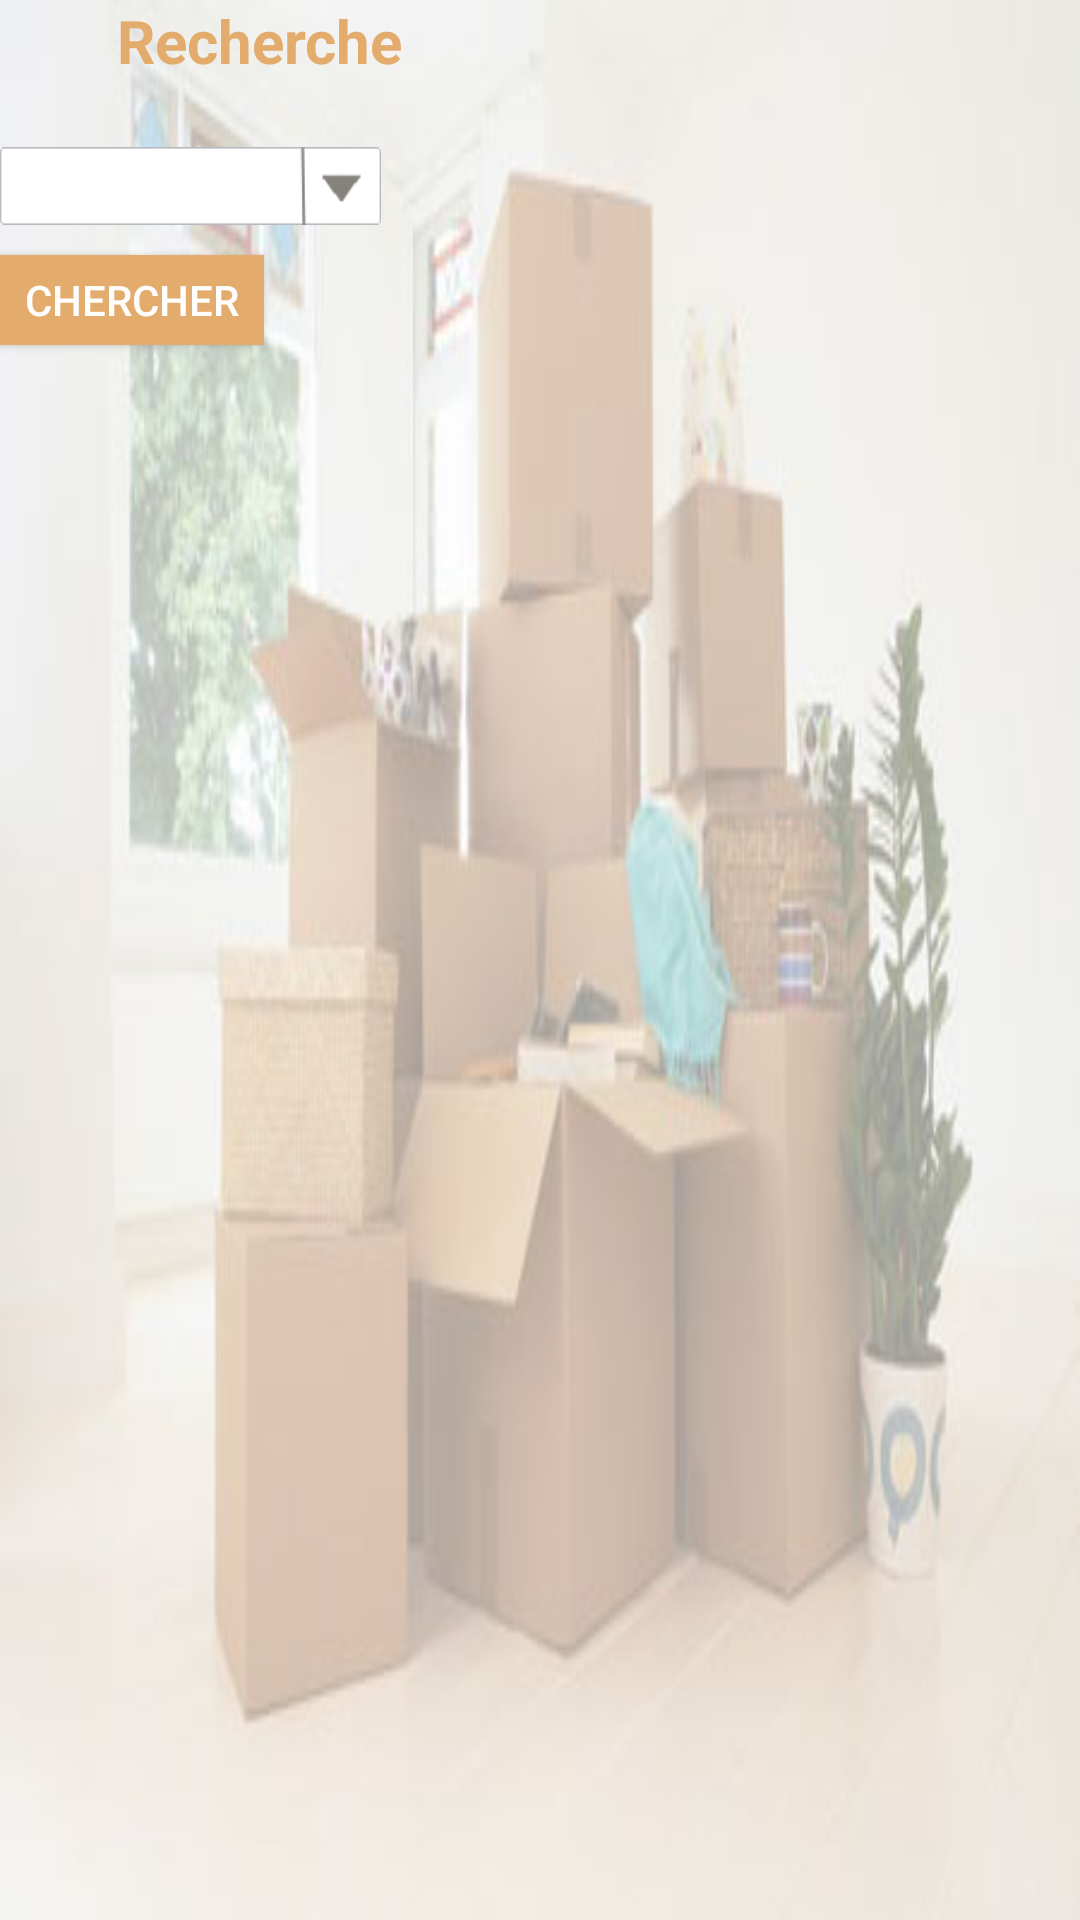

Write the Android layout XML for this screen, with the resource values it uses.
<!-- AndroidManifest.xml: application theme Theme.APP_Tuni_Déménager -->
<!-- res/layout/accueil_tuni_demenager.xml -->
<?xml version="1.0" encoding="utf-8"?>
<LinearLayout xmlns:android="http://schemas.android.com/apk/res/android"
    xmlns:app="http://schemas.android.com/apk/res-auto"
    xmlns:tools="http://schemas.android.com/tools"
    android:id="@+id/id_lineara"
    android:layout_width="match_parent"
    android:layout_height="match_parent"
    android:orientation="vertical"
    android:background="@drawable/design_demenagement">

    <LinearLayout
        android:layout_width="match_parent"
        android:layout_height="49dp"
        android:orientation="horizontal">


        <ImageView
            android:id="@+id/imageView9"
            android:layout_width="39dp"
            android:layout_height="32dp"
            app:srcCompat="@drawable/chercher" />

        <TextView
            android:id="@+id/textView"
            android:layout_width="match_parent"
            android:layout_height="38dp"
            android:text="Recherche"
            android:textColor="@color/colorbeige"
            android:textSize="20sp"
            android:textStyle="bold" />
    </LinearLayout>


        <Spinner
            android:id="@+id/ville_chercher_dem"
            android:layout_width="127dp"
            android:layout_height="26dp"
            android:background="@drawable/liste_deroulate1" />




    <LinearLayout
        android:layout_width="match_parent"
        android:layout_height="10dp"></LinearLayout>

    <Button
        android:id="@+id/chercher_dem"
        android:layout_width="wrap_content"
        android:layout_height="30dp"
        android:background="@color/colorbeige"
        android:text="chercher"
        android:textColor="@color/colorwhite" />

    <ListView
        android:id="@+id/list_demenageur"
        android:layout_width="match_parent"
        android:layout_height="match_parent" />

</LinearLayout>
<!-- resources referenced by this layout -->
<resources>
  <color name="colorbeige">#e3ac6c</color>
  <color name="colorwhite">#fefefe</color>
  <!-- drawable design_demenagement: jpg bitmap (drawable, 14921 bytes) -->
  <!-- drawable liste_deroulate1: png bitmap (drawable-v24, 1826 bytes) -->
  <style name="Theme.APP_Tuni_Déménager" parent="Theme.AppCompat.Light.NoActionBar">
          
          <item name="colorPrimary">@color/white</item>
          <item name="colorPrimaryVariant">@color/purple_700</item>
          
          <item name="colorSecondary">@color/teal_200</item>
          <item name="colorSecondaryVariant">@color/teal_700</item>
          <item name="colorOnSecondary">@color/black</item>
          
          <item name="android:statusBarColor" tools:targetApi="l">?attr/colorPrimaryVariant</item>
          
      </style>
  <color name="white">#FFFFFFFF</color>
  <color name="purple_700">#FF3700B3</color>
  <color name="teal_200">#FF03DAC5</color>
  <color name="teal_700">#FF018786</color>
  <color name="black">#FF000000</color>
</resources>
